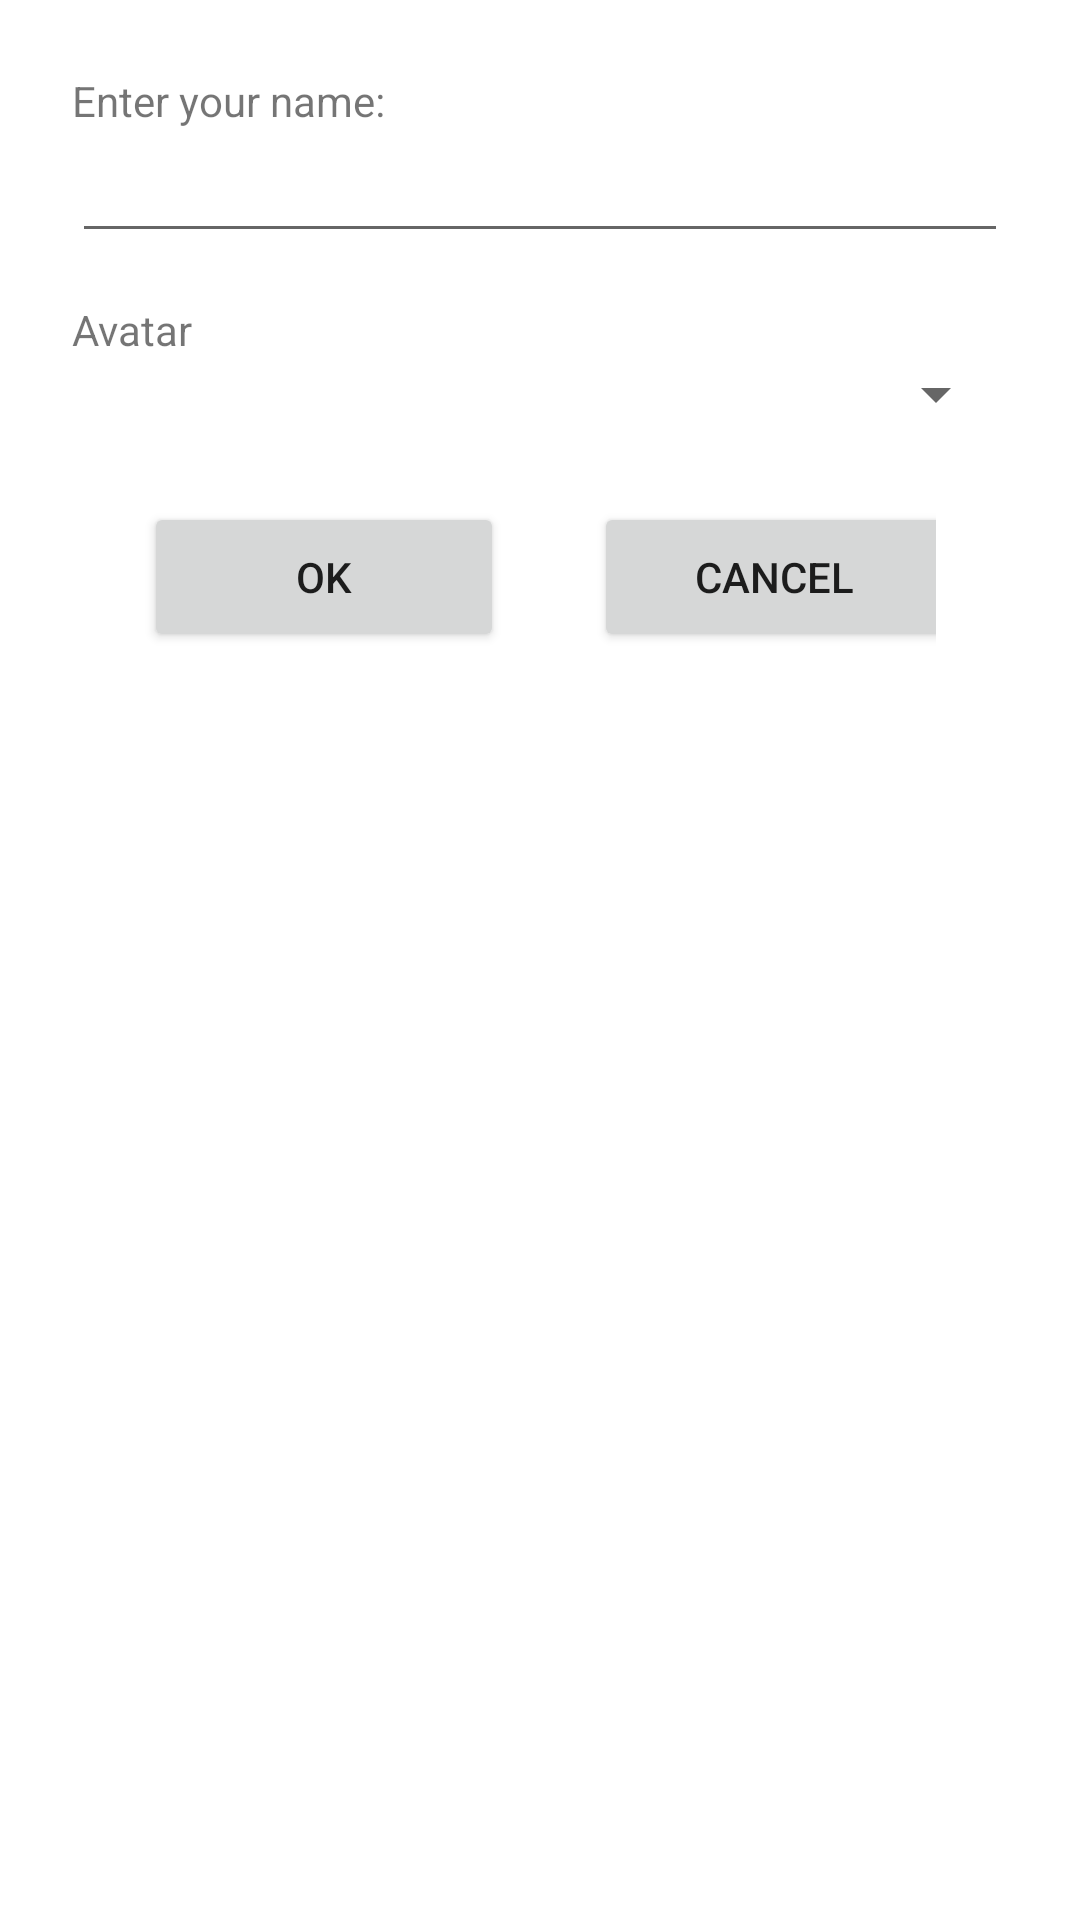

Produce the Android XML layout that renders to this screen, including the resource entries it uses.
<!-- AndroidManifest.xml: application theme Theme.FamilyChores -->
<!-- res/layout/add_person.xml -->
<?xml version="1.0" encoding="utf-8"?>
<LinearLayout
    xmlns:android="http://schemas.android.com/apk/res/android"
    android:layout_width="match_parent"
    android:layout_height="match_parent"
    android:orientation="vertical"
    android:padding="24dip">

    <TextView
        android:layout_width="wrap_content"
        android:layout_height="wrap_content"
        android:text="@string/user_name"/>

    <EditText
        android:id="@+id/etUser"
        android:layout_width="match_parent"
        android:layout_height="wrap_content" />
    <TextView
        android:layout_width="wrap_content"
        android:layout_height="wrap_content"
        android:layout_marginTop="16dip"
        android:text="@string/category"/>

    <Spinner
        android:id="@+id/spCategory"
        android:layout_width="match_parent"
        android:layout_height="wrap_content" />

    <LinearLayout
        android:layout_width="wrap_content"
        android:layout_height="wrap_content"
        android:orientation="horizontal"
        android:padding="24dip">

        <Button
            android:id="@+id/bOk"
            android:layout_width="120dp"
            android:layout_height="50dp"
            android:layout_marginRight="30dp"
            android:text="@string/button_ok"/>

        <Button
            android:id="@+id/bCancel"
            android:layout_width="120dp"
            android:layout_height="50dp"
            android:text="@string/button_cancel"/>
    </LinearLayout>

</LinearLayout>
<!-- resources referenced by this layout -->
<resources>
  <string name="button_cancel">Cancel</string>
  <string name="button_ok">Ok</string>
  <string name="category">Avatar</string>
  <string name="user_name">Enter your name:</string>
  <style name="Theme.FamilyChores" parent="Theme.MaterialComponents.DayNight.DarkActionBar">
          
          <item name="colorPrimary">@color/purple_500</item>
          <item name="colorPrimaryVariant">@color/purple_700</item>
          <item name="colorOnPrimary">@color/white</item>
          
          <item name="colorSecondary">@color/teal_200</item>
          <item name="colorSecondaryVariant">@color/teal_700</item>
          <item name="colorOnSecondary">@color/black</item>
          
          <item name="android:statusBarColor" tools:targetApi="l">?attr/colorPrimaryVariant</item>
          
      </style>
  <!-- not gathered from this repository: default colours our renderer supplied (Android Studio template values) -->
  <color name="purple_500">#FF6200EE</color>
  <color name="purple_700">#FF3700B3</color>
  <color name="teal_200">#FF03DAC5</color>
  <color name="teal_700">#FF018786</color>
  <color name="black">#FF000000</color>
  <color name="white">#FFFFFFFF</color>
</resources>
